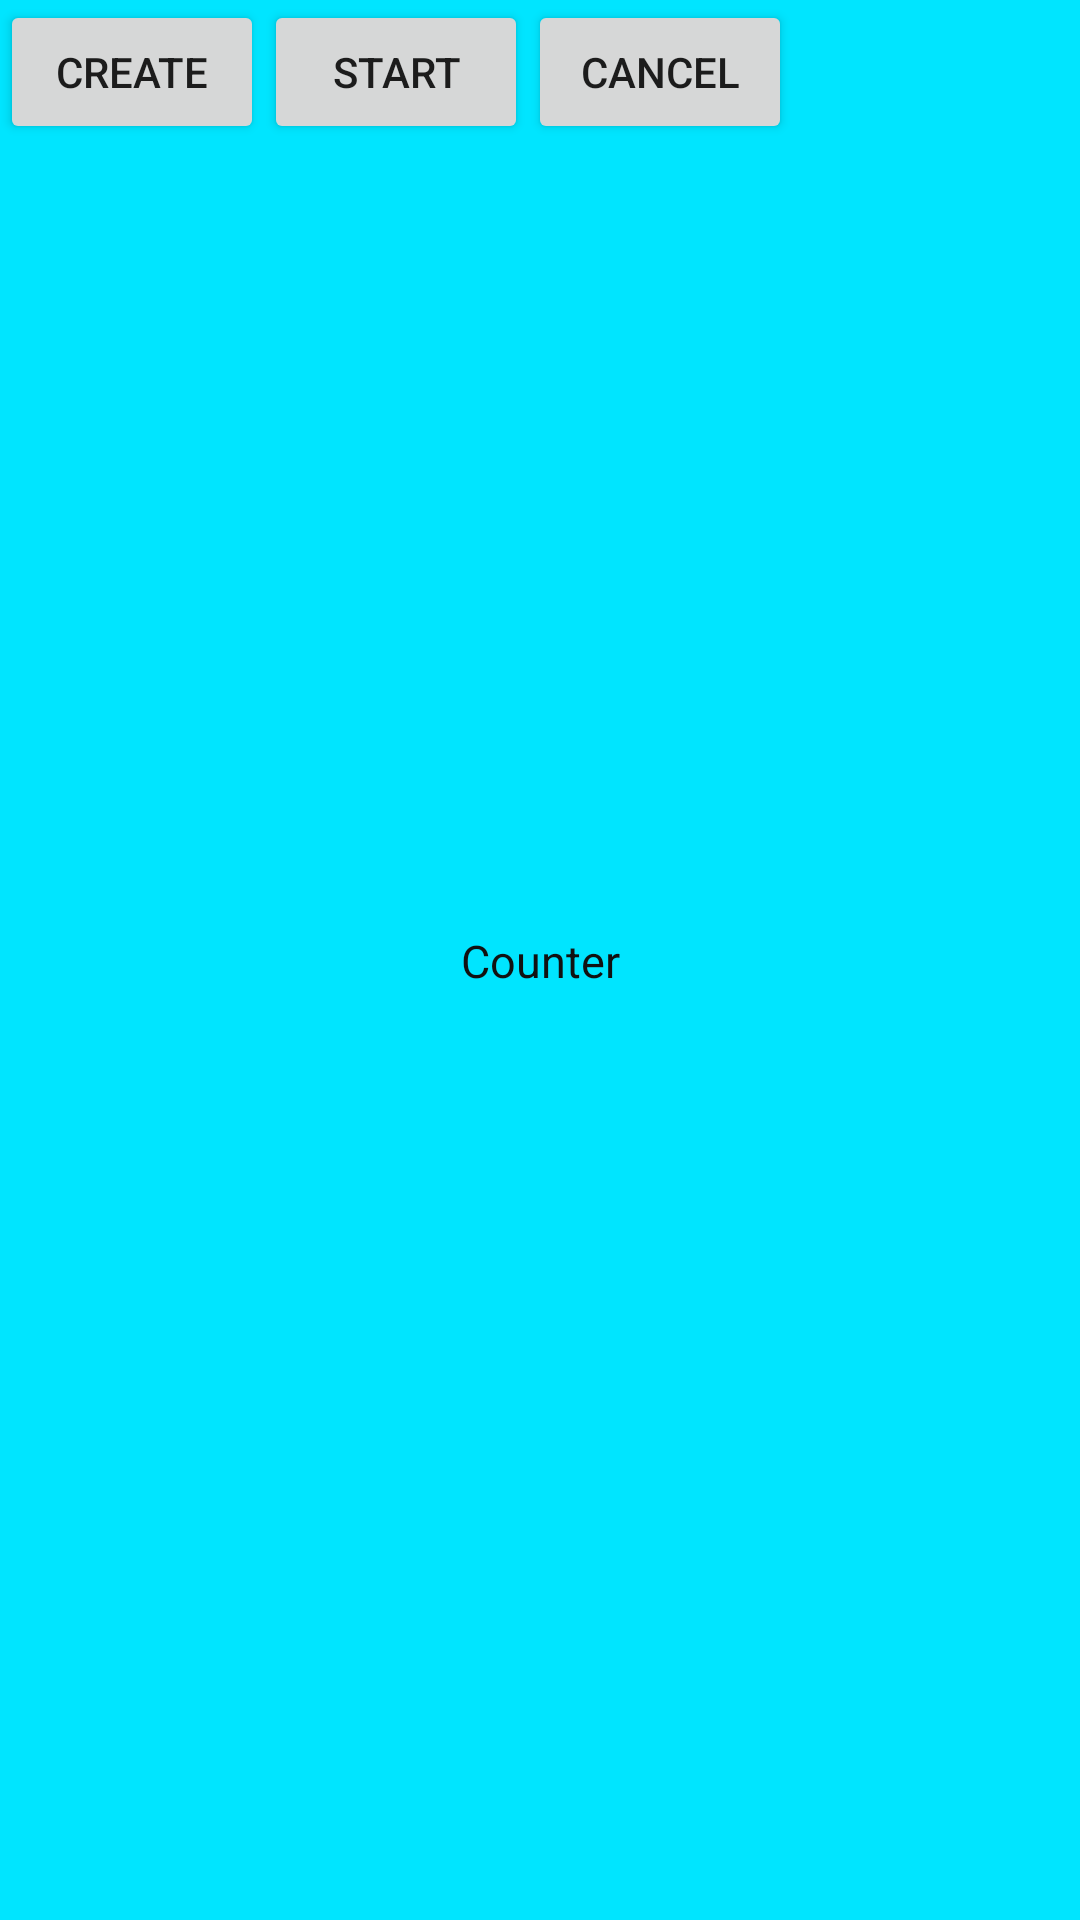

Layout XML and referenced resources for this Android screen:
<!-- AndroidManifest.xml: application theme Theme.AppCompat.Light.NoActionBar -->
<!-- res/layout/counter_fragment_layout.xml -->
<?xml version="1.0" encoding="utf-8"?>
<androidx.constraintlayout.widget.ConstraintLayout android:layout_width="match_parent"
    android:layout_height="match_parent"
    xmlns:android="http://schemas.android.com/apk/res/android"
    xmlns:app="http://schemas.android.com/apk/res-auto"
    android:background="@color/cyan"
    >
<LinearLayout xmlns:android="http://schemas.android.com/apk/res/android"
    android:orientation="horizontal" android:layout_width="match_parent"
    android:layout_height="match_parent">

    <Button android:text="@string/Create" android:layout_width="wrap_content"
        android:layout_height="wrap_content" android:onClick="OnCreateClick"></Button>

    <Button android:text="@string/Start" android:layout_width="wrap_content"
        android:layout_height="wrap_content" android:onClick="OnStartClick"></Button>

    <Button android:text="@string/Cancel" android:layout_width="wrap_content"
        android:layout_height="wrap_content" android:onClick="OnCancelClick"></Button>

</LinearLayout>

    <TextView
        android:id="@+id/counter_tv"
        android:layout_width="wrap_content"
        android:layout_height="wrap_content"
        app:layout_constraintBottom_toBottomOf="parent"
        app:layout_constraintLeft_toLeftOf="parent"
        app:layout_constraintRight_toRightOf="parent"
        app:layout_constraintTop_toTopOf="parent"
        android:text="Counter"
        android:textColor="@color/black"
        android:textSize="@dimen/movie_title"></TextView>


    </androidx.constraintlayout.widget.ConstraintLayout>
<!-- resources referenced by this layout -->
<resources>
  <color name="black">#111111</color>
  <color name="cyan">#00e5ff</color>
  <dimen name="movie_title">15sp</dimen>
  <string name="Cancel">Cancel</string>
      &gt;
  <string name="Create">Create</string>
  <string name="Start">Start</string>
</resources>
